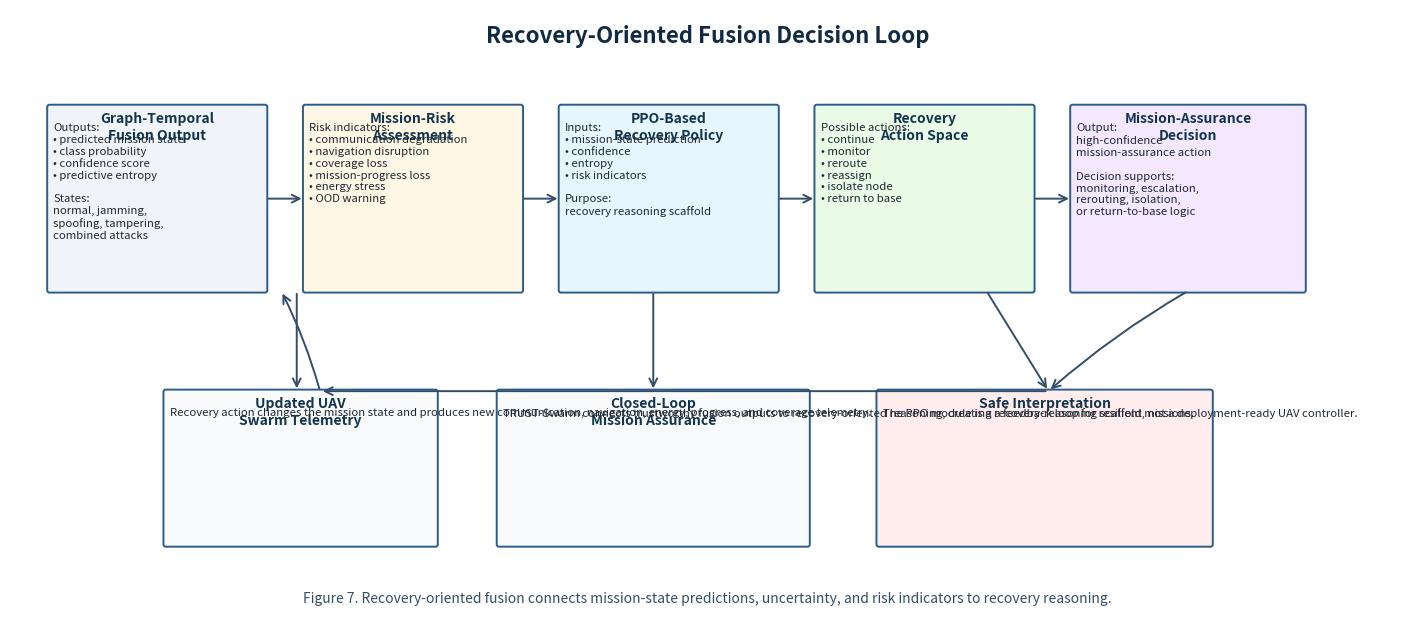

This figure's Python source:
from pathlib import Path
import matplotlib.pyplot as plt
from matplotlib.patches import FancyBboxPatch, FancyArrowPatch

OUT_DIR = Path("figures/architecture")
OUT_DIR.mkdir(parents=True, exist_ok=True)

def box(ax, x, y, w, h, title, body, fc="#EEF5FF", ec="#2B5C8A"):
    patch = FancyBboxPatch(
        (x, y), w, h,
        boxstyle="round,pad=0.02,rounding_size=0.03",
        linewidth=1.4,
        edgecolor=ec,
        facecolor=fc
    )
    ax.add_patch(patch)
    ax.text(x + w/2, y + h - 0.08, title, ha="center", va="top",
            fontsize=10, fontweight="bold", color="#12344D")
    ax.text(x + 0.06, y + h - 0.22, body, ha="left", va="top",
            fontsize=8.2, color="#1F2933", linespacing=1.23)
    return patch

def arrow(ax, x1, y1, x2, y2, curve=0.0):
    ax.add_patch(FancyArrowPatch(
        (x1, y1), (x2, y2),
        arrowstyle="->",
        mutation_scale=14,
        linewidth=1.4,
        color="#334E68",
        connectionstyle=f"arc3,rad={curve}"
    ))

fig, ax = plt.subplots(figsize=(18, 8))
ax.set_xlim(0, 18)
ax.set_ylim(0, 8)
ax.axis("off")

ax.text(
    9, 7.65,
    "Recovery-Oriented Fusion Decision Loop",
    ha="center", va="center",
    fontsize=16, fontweight="bold", color="#102A43"
)

box(ax, 0.5, 4.35, 2.8, 2.4,
    "Graph-Temporal\nFusion Output",
    "Outputs:\n• predicted mission state\n• class probability\n• confidence score\n• predictive entropy\n\nStates:\nnormal, jamming,\nspoofing, tampering,\ncombined attacks",
    fc="#F0F4F8")

box(ax, 3.8, 4.35, 2.8, 2.4,
    "Mission-Risk\nAssessment",
    "Risk indicators:\n• communication degradation\n• navigation disruption\n• coverage loss\n• mission-progress loss\n• energy stress\n• OOD warning",
    fc="#FFF7E6")

box(ax, 7.1, 4.35, 2.8, 2.4,
    "PPO-Based\nRecovery Policy",
    "Inputs:\n• mission-state prediction\n• confidence\n• entropy\n• risk indicators\n\nPurpose:\nrecovery reasoning scaffold",
    fc="#E6F6FF")

box(ax, 10.4, 4.35, 2.8, 2.4,
    "Recovery\nAction Space",
    "Possible actions:\n• continue\n• monitor\n• reroute\n• reassign\n• isolate node\n• return to base",
    fc="#EAFBE7")

box(ax, 13.7, 4.35, 3.0, 2.4,
    "Mission-Assurance\nDecision",
    "Output:\nhigh-confidence\nmission-assurance action\n\nDecision supports:\nmonitoring, escalation,\nrerouting, isolation,\nor return-to-base logic",
    fc="#F3E8FF")

box(ax, 2.0, 1.05, 3.5, 2.0,
    "Updated UAV\nSwarm Telemetry",
    "Recovery action changes the mission state and produces new communication, navigation, energy, progress, and coverage telemetry.",
    fc="#F8FAFC")

box(ax, 6.3, 1.05, 4.0, 2.0,
    "Closed-Loop\nMission Assurance",
    "TRUST-Swarm connects trustworthy fusion outputs to recovery-oriented reasoning, creating a feedback loop for resilient missions.",
    fc="#F8FAFC")

box(ax, 11.2, 1.05, 4.3, 2.0,
    "Safe Interpretation",
    "The PPO module is a recovery-reasoning scaffold, not a deployment-ready UAV controller.",
    fc="#FFECEC")

arrow(ax, 3.3, 5.55, 3.8, 5.55)
arrow(ax, 6.6, 5.55, 7.1, 5.55)
arrow(ax, 9.9, 5.55, 10.4, 5.55)
arrow(ax, 13.2, 5.55, 13.7, 5.55)

arrow(ax, 15.2, 4.35, 13.4, 3.05, curve=0.05)
arrow(ax, 13.4, 3.05, 4.0, 3.05, curve=0.0)
arrow(ax, 4.0, 3.05, 3.5, 4.35, curve=0.05)

arrow(ax, 3.7, 4.35, 3.7, 3.05)
arrow(ax, 8.3, 4.35, 8.3, 3.05)
arrow(ax, 12.6, 4.35, 13.4, 3.05)

ax.text(
    9, 0.35,
    "Figure 7. Recovery-oriented fusion connects mission-state predictions, uncertainty, and risk indicators to recovery reasoning.",
    ha="center", va="center",
    fontsize=10, color="#334E68"
)

png_path = OUT_DIR / "fig_07_recovery_decision_loop.png"
pdf_path = OUT_DIR / "fig_07_recovery_decision_loop.pdf"

plt.savefig(png_path, dpi=300, bbox_inches="tight")
plt.savefig(pdf_path, bbox_inches="tight")
plt.close()

print(f"Saved: {png_path}")
print(f"Saved: {pdf_path}")
